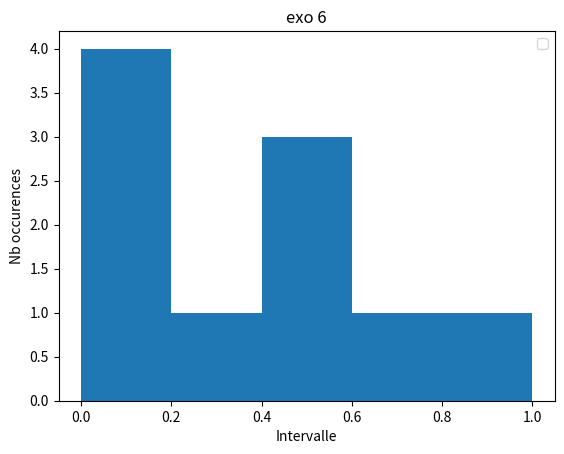

This chart was generated by the following Python code:
import numpy as np
import numpy.random as loi
import scipy.stats as loiT
import matplotlib.pyplot as plt

nbVal = 10
intervalle = 0.2
x = loi.uniform(0,1,nbVal)
vec = np.arange(0,1.2,intervalle)

print(vec)


def chi2(loiu, mean):
	ret = 0
	for i in loiu:
		ret = ret+(np.power((i-mean), 2)/mean)
	
	return ret

chi2calc = chi2(x,nbVal*intervalle)
print(chi2calc)
# r = k-s avec k = nbbarres et s nbcontraintes
r = 5-1
print(1-loiT.chi2.cdf(chi2calc, r))

plt.figure()
plt.hist(x, bins=vec)
plt.title('exo 6')
plt.xlabel('Intervalle')
plt.ylabel('Nb occurences')
plt.legend()
plt.show()

# plus la valeur est proche de 1, plus l'hypothèse comme quoi x est une loi uniforme est vérifié
